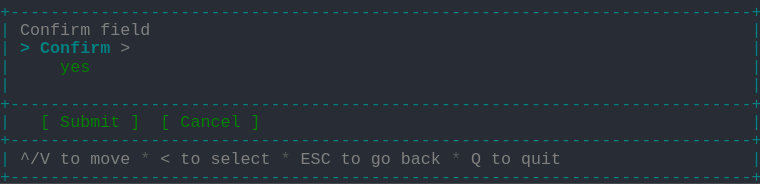
t = 0.00 s
t = 1.03 s: frame unchanged from t = 0.00 s, image omitted
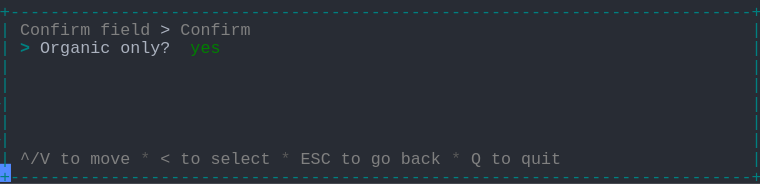
t = 1.98 s
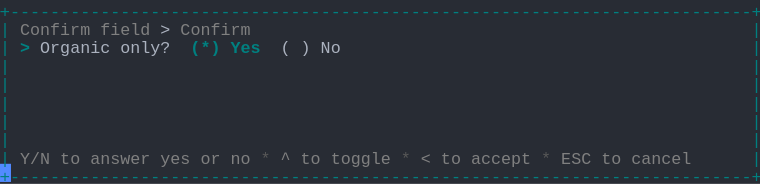
t = 2.80 s
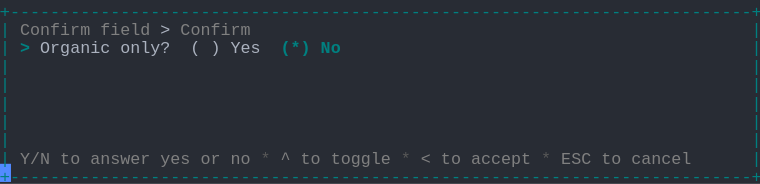
t = 3.69 s
t = 5.06 s: frame unchanged from t = 3.69 s, image omitted

The animated SVG that drew these frames (rendered in a browser with its animation timeline set to each time). Animation: 1 CSS @keyframes rule; one cycle of 5.75 s, repeats indefinitely.

<svg xmlns="http://www.w3.org/2000/svg" xmlns:xlink="http://www.w3.org/1999/xlink" width="760" height="183.70000000000002"><rect width="760" height="183.70000000000002" rx="0" ry="0" class="a"></rect><svg height="183.70000000000002" viewBox="0 0 76 18.37" width="760" xmlns="http://www.w3.org/2000/svg" xmlns:xlink="http://www.w3.org/1999/xlink"><style>.a{fill:rgb(40,44,52)}.b{font-family:Consolas,"Courier New",Courier,"Liberation Mono",monospace}.c{fill:rgb(0,128,128);white-space:pre}.d{fill:rgb(128,128,128);white-space:pre}.e{fill:rgb(88,88,88);white-space:pre}.f{fill:rgb(171,178,191);white-space:pre}.g{fill:rgb(0,128,128);font-weight:bold;white-space:pre}.h{fill:transparent}.i{fill:rgb(82,139,255)}.k{animation-duration:5.75s;animation-iteration-count:infinite;animation-name:j;animation-timing-function:steps(1,end)}.l{fill:rgb(0,128,0);white-space:pre}@keyframes j{0%{transform:translateX(-0px)}0%{transform:translateX(-76px)}23.9%{transform:translateX(-152px)}38%{transform:translateX(-228px)}52.2%{transform:translateX(-304px)}100%{transform:translateX(-380px)}}</style><g font-family="Consolas, &quot;Courier New&quot;, Courier, &quot;Liberation Mono&quot;, monospace" font-size="1.67" class="b"><defs><symbol id="1"><text x="0" y="1.67" class="c" textLength="76.152" lengthAdjust="spacingAndGlyphs">+--------------------------------------------------------------------------+</text></symbol><symbol id="2"><text x="0" y="1.67" class="c" textLength="1.002" lengthAdjust="spacingAndGlyphs">|</text><text x="75.14999999999999" y="1.67" class="c" textLength="1.002" lengthAdjust="spacingAndGlyphs">|</text></symbol><symbol id="3"><text x="0" y="1.67" class="c" textLength="1.002" lengthAdjust="spacingAndGlyphs">|</text><text x="2.004" y="1.67" class="d" textLength="3.006" lengthAdjust="spacingAndGlyphs">^/V</text><text x="6.012" y="1.67" class="d" textLength="2.004" lengthAdjust="spacingAndGlyphs">to</text><text x="9.017999999999999" y="1.67" class="d" textLength="4.008" lengthAdjust="spacingAndGlyphs">move</text><text x="14.027999999999999" y="1.67" class="e" textLength="1.002" lengthAdjust="spacingAndGlyphs">*</text><text x="16.032" y="1.67" class="d" textLength="1.002" lengthAdjust="spacingAndGlyphs">&lt;</text><text x="18.035999999999998" y="1.67" class="d" textLength="2.004" lengthAdjust="spacingAndGlyphs">to</text><text x="21.041999999999998" y="1.67" class="d" textLength="6.012" lengthAdjust="spacingAndGlyphs">select</text><text x="28.055999999999997" y="1.67" class="e" textLength="1.002" lengthAdjust="spacingAndGlyphs">*</text><text x="30.059999999999995" y="1.67" class="d" textLength="3.006" lengthAdjust="spacingAndGlyphs">ESC</text><text x="34.068" y="1.67" class="d" textLength="2.004" lengthAdjust="spacingAndGlyphs">to</text><text x="37.074" y="1.67" class="d" textLength="2.004" lengthAdjust="spacingAndGlyphs">go</text><text x="40.08" y="1.67" class="d" textLength="4.008" lengthAdjust="spacingAndGlyphs">back</text><text x="45.089999999999996" y="1.67" class="e" textLength="1.002" lengthAdjust="spacingAndGlyphs">*</text><text x="47.093999999999994" y="1.67" class="d" textLength="1.002" lengthAdjust="spacingAndGlyphs">Q</text><text x="49.098" y="1.67" class="d" textLength="2.004" lengthAdjust="spacingAndGlyphs">to</text><text x="52.104" y="1.67" class="d" textLength="4.008" lengthAdjust="spacingAndGlyphs">quit</text><text x="75.14999999999999" y="1.67" class="c" textLength="1.002" lengthAdjust="spacingAndGlyphs">|</text></symbol><symbol id="4"><text x="0" y="1.67" class="c" textLength="1.002" lengthAdjust="spacingAndGlyphs">|</text><text x="2.004" y="1.67" class="d" textLength="7.014" lengthAdjust="spacingAndGlyphs">Confirm</text><text x="10.02" y="1.67" class="d" textLength="5.01" lengthAdjust="spacingAndGlyphs">field</text><text x="16.032" y="1.67" class="f" textLength="1.002" lengthAdjust="spacingAndGlyphs">&gt;</text><text x="18.035999999999998" y="1.67" class="d" textLength="7.014" lengthAdjust="spacingAndGlyphs">Confirm</text><text x="75.14999999999999" y="1.67" class="c" textLength="1.002" lengthAdjust="spacingAndGlyphs">|</text></symbol><symbol id="5"><text x="0" y="1.67" class="c" textLength="1.002" lengthAdjust="spacingAndGlyphs">|</text><text x="2.004" y="1.67" class="d" textLength="3.006" lengthAdjust="spacingAndGlyphs">Y/N</text><text x="6.012" y="1.67" class="d" textLength="2.004" lengthAdjust="spacingAndGlyphs">to</text><text x="9.017999999999999" y="1.67" class="d" textLength="6.012" lengthAdjust="spacingAndGlyphs">answer</text><text x="16.032" y="1.67" class="d" textLength="3.006" lengthAdjust="spacingAndGlyphs">yes</text><text x="20.04" y="1.67" class="d" textLength="2.004" lengthAdjust="spacingAndGlyphs">or</text><text x="23.045999999999996" y="1.67" class="d" textLength="2.004" lengthAdjust="spacingAndGlyphs">no</text><text x="26.052" y="1.67" class="e" textLength="1.002" lengthAdjust="spacingAndGlyphs">*</text><text x="28.055999999999997" y="1.67" class="d" textLength="1.002" lengthAdjust="spacingAndGlyphs">^</text><text x="30.059999999999995" y="1.67" class="d" textLength="2.004" lengthAdjust="spacingAndGlyphs">to</text><text x="33.065999999999995" y="1.67" class="d" textLength="6.012" lengthAdjust="spacingAndGlyphs">toggle</text><text x="40.08" y="1.67" class="e" textLength="1.002" lengthAdjust="spacingAndGlyphs">*</text><text x="42.083999999999996" y="1.67" class="d" textLength="1.002" lengthAdjust="spacingAndGlyphs">&lt;</text><text x="44.087999999999994" y="1.67" class="d" textLength="2.004" lengthAdjust="spacingAndGlyphs">to</text><text x="47.093999999999994" y="1.67" class="d" textLength="6.012" lengthAdjust="spacingAndGlyphs">accept</text><text x="54.108" y="1.67" class="e" textLength="1.002" lengthAdjust="spacingAndGlyphs">*</text><text x="56.111999999999995" y="1.67" class="d" textLength="3.006" lengthAdjust="spacingAndGlyphs">ESC</text><text x="60.11999999999999" y="1.67" class="d" textLength="2.004" lengthAdjust="spacingAndGlyphs">to</text><text x="63.12599999999999" y="1.67" class="d" textLength="6.012" lengthAdjust="spacingAndGlyphs">cancel</text><text x="75.14999999999999" y="1.67" class="c" textLength="1.002" lengthAdjust="spacingAndGlyphs">|</text></symbol><symbol id="6"><text x="0" y="1.67" class="c" textLength="1.002" lengthAdjust="spacingAndGlyphs">|</text><text x="2.004" y="1.67" class="g" textLength="1.002" lengthAdjust="spacingAndGlyphs">&gt;</text><text x="4.008" y="1.67" class="f" textLength="7.014" lengthAdjust="spacingAndGlyphs">Organic</text><text x="12.024" y="1.67" class="f" textLength="5.01" lengthAdjust="spacingAndGlyphs">only?</text><text x="19.037999999999997" y="1.67" class="f" textLength="1.002" lengthAdjust="spacingAndGlyphs">(</text><text x="21.041999999999998" y="1.67" class="f" textLength="1.002" lengthAdjust="spacingAndGlyphs">)</text><text x="23.045999999999996" y="1.67" class="f" textLength="3.006" lengthAdjust="spacingAndGlyphs">Yes</text><text x="28.055999999999997" y="1.67" class="g" textLength="3.006" lengthAdjust="spacingAndGlyphs">(*)</text><text x="32.064" y="1.67" class="g" textLength="2.004" lengthAdjust="spacingAndGlyphs">No</text><text x="75.14999999999999" y="1.67" class="c" textLength="1.002" lengthAdjust="spacingAndGlyphs">|</text></symbol><symbol id="a"><rect height="10" width="76" x="0" y="0" class="h"></rect></symbol><symbol id="b"><rect height="1.837" width="1.1022" class="i"></rect></symbol></defs><rect height="18.37" width="76" class="a"></rect><g class="k"><svg x="0" y="0" width="456"><svg x="0"><use xlink:href="#a"></use><use xlink:href="#b" x="-0.0040000000000000036" y="0"></use></svg><svg x="76"><use xlink:href="#a"></use><use xlink:href="#b" x="75.996" y="16.358"></use><use xlink:href="#1" y="0"></use><text x="0" y="3.5069999999999997" class="c" textLength="1.002" lengthAdjust="spacingAndGlyphs">|</text><text x="2.004" y="3.5069999999999997" class="d" textLength="7.014" lengthAdjust="spacingAndGlyphs">Confirm</text><text x="10.02" y="3.5069999999999997" class="d" textLength="5.01" lengthAdjust="spacingAndGlyphs">field</text><text x="75.14999999999999" y="3.5069999999999997" class="c" textLength="1.002" lengthAdjust="spacingAndGlyphs">|</text><text x="0" y="5.343999999999999" class="c" textLength="1.002" lengthAdjust="spacingAndGlyphs">|</text><text x="2.004" y="5.343999999999999" class="g" textLength="1.002" lengthAdjust="spacingAndGlyphs">&gt;</text><text x="4.008" y="5.343999999999999" class="g" textLength="7.014" lengthAdjust="spacingAndGlyphs">Confirm</text><text x="12.024" y="5.343999999999999" class="d" textLength="1.002" lengthAdjust="spacingAndGlyphs">&gt;</text><text x="75.14999999999999" y="5.343999999999999" class="c" textLength="1.002" lengthAdjust="spacingAndGlyphs">|</text><text x="0" y="7.181" class="c" textLength="1.002" lengthAdjust="spacingAndGlyphs">|</text><text x="6.012" y="7.181" class="l" textLength="3.006" lengthAdjust="spacingAndGlyphs">yes</text><text x="75.14999999999999" y="7.181" class="c" textLength="1.002" lengthAdjust="spacingAndGlyphs">|</text><use xlink:href="#2" y="7.348"></use><use xlink:href="#1" y="9.185"></use><text x="0" y="12.692" class="c" textLength="1.002" lengthAdjust="spacingAndGlyphs">|</text><text x="4.008" y="12.692" class="l" textLength="1.002" lengthAdjust="spacingAndGlyphs">[</text><text x="6.012" y="12.692" class="l" textLength="6.012" lengthAdjust="spacingAndGlyphs">Submit</text><text x="13.026" y="12.692" class="l" textLength="1.002" lengthAdjust="spacingAndGlyphs">]</text><text x="16.032" y="12.692" class="l" textLength="1.002" lengthAdjust="spacingAndGlyphs">[</text><text x="18.035999999999998" y="12.692" class="l" textLength="6.012" lengthAdjust="spacingAndGlyphs">Cancel</text><text x="25.05" y="12.692" class="l" textLength="1.002" lengthAdjust="spacingAndGlyphs">]</text><text x="75.14999999999999" y="12.692" class="c" textLength="1.002" lengthAdjust="spacingAndGlyphs">|</text><use xlink:href="#1" y="12.859"></use><use xlink:href="#3" y="14.696"></use><use xlink:href="#1" y="16.533"></use></svg><svg x="152"><use xlink:href="#a"></use><use xlink:href="#b" x="75.996" y="16.358"></use><use xlink:href="#1" y="0"></use><use xlink:href="#4" y="1.837"></use><text x="0" y="5.343999999999999" class="c" textLength="1.002" lengthAdjust="spacingAndGlyphs">|</text><text x="2.004" y="5.343999999999999" class="g" textLength="1.002" lengthAdjust="spacingAndGlyphs">&gt;</text><text x="4.008" y="5.343999999999999" class="f" textLength="7.014" lengthAdjust="spacingAndGlyphs">Organic</text><text x="12.024" y="5.343999999999999" class="f" textLength="5.01" lengthAdjust="spacingAndGlyphs">only?</text><text x="19.037999999999997" y="5.343999999999999" class="l" textLength="3.006" lengthAdjust="spacingAndGlyphs">yes</text><text x="75.14999999999999" y="5.343999999999999" class="c" textLength="1.002" lengthAdjust="spacingAndGlyphs">|</text><use xlink:href="#2" y="5.511"></use><use xlink:href="#2" y="7.348"></use><use xlink:href="#2" y="9.185"></use><use xlink:href="#2" y="11.022"></use><use xlink:href="#2" y="12.859"></use><use xlink:href="#3" y="14.696"></use><use xlink:href="#1" y="16.533"></use></svg><svg x="228"><use xlink:href="#a"></use><use xlink:href="#b" x="75.996" y="16.358"></use><use xlink:href="#1" y="0"></use><use xlink:href="#4" y="1.837"></use><text x="0" y="5.343999999999999" class="c" textLength="1.002" lengthAdjust="spacingAndGlyphs">|</text><text x="2.004" y="5.343999999999999" class="g" textLength="1.002" lengthAdjust="spacingAndGlyphs">&gt;</text><text x="4.008" y="5.343999999999999" class="f" textLength="7.014" lengthAdjust="spacingAndGlyphs">Organic</text><text x="12.024" y="5.343999999999999" class="f" textLength="5.01" lengthAdjust="spacingAndGlyphs">only?</text><text x="19.037999999999997" y="5.343999999999999" class="g" textLength="3.006" lengthAdjust="spacingAndGlyphs">(*)</text><text x="23.045999999999996" y="5.343999999999999" class="g" textLength="3.006" lengthAdjust="spacingAndGlyphs">Yes</text><text x="28.055999999999997" y="5.343999999999999" class="f" textLength="1.002" lengthAdjust="spacingAndGlyphs">(</text><text x="30.059999999999995" y="5.343999999999999" class="f" textLength="1.002" lengthAdjust="spacingAndGlyphs">)</text><text x="32.064" y="5.343999999999999" class="f" textLength="2.004" lengthAdjust="spacingAndGlyphs">No</text><text x="75.14999999999999" y="5.343999999999999" class="c" textLength="1.002" lengthAdjust="spacingAndGlyphs">|</text><use xlink:href="#2" y="5.511"></use><use xlink:href="#2" y="7.348"></use><use xlink:href="#2" y="9.185"></use><use xlink:href="#2" y="11.022"></use><use xlink:href="#2" y="12.859"></use><use xlink:href="#5" y="14.696"></use><use xlink:href="#1" y="16.533"></use></svg><svg x="304"><use xlink:href="#a"></use><use xlink:href="#b" x="75.996" y="16.358"></use><use xlink:href="#1" y="0"></use><use xlink:href="#4" y="1.837"></use><use xlink:href="#6" y="3.674"></use><use xlink:href="#2" y="5.511"></use><use xlink:href="#2" y="7.348"></use><use xlink:href="#2" y="9.185"></use><use xlink:href="#2" y="11.022"></use><use xlink:href="#2" y="12.859"></use><use xlink:href="#5" y="14.696"></use><use xlink:href="#1" y="16.533"></use></svg><svg x="380"><use xlink:href="#a"></use><use xlink:href="#b" x="0.996" y="16.358"></use><use xlink:href="#4" y="0"></use><use xlink:href="#6" y="1.837"></use><use xlink:href="#2" y="3.674"></use><use xlink:href="#2" y="5.511"></use><use xlink:href="#2" y="7.348"></use><use xlink:href="#2" y="9.185"></use><use xlink:href="#2" y="11.022"></use><use xlink:href="#5" y="12.859"></use><use xlink:href="#1" y="14.696"></use></svg></svg></g></g></svg></svg>
